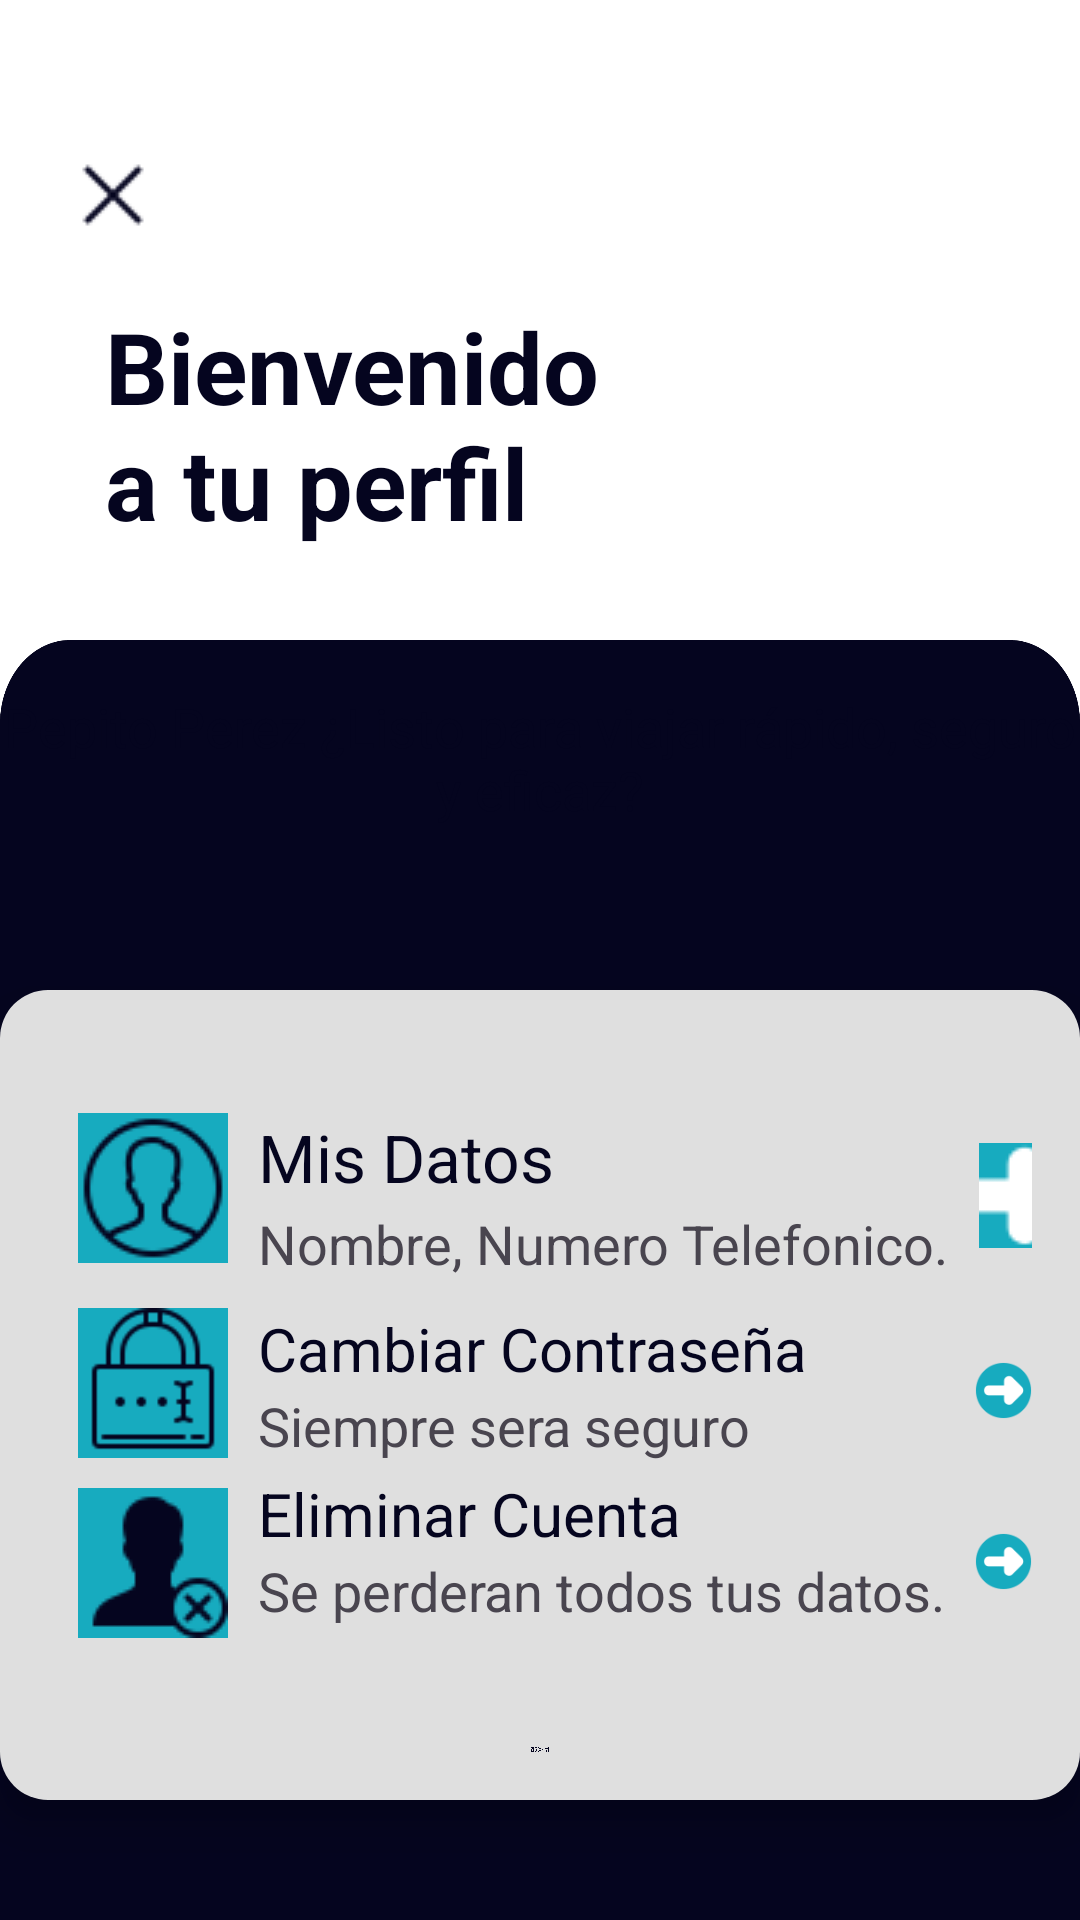

Produce the Android XML layout that renders to this screen, including the resource entries it uses.
<!-- AndroidManifest.xml: application theme Theme.SplashScreen -->
<!-- res/layout/fragment_perfil.xml -->
<?xml version="1.0" encoding="utf-8"?>
    <RelativeLayout xmlns:android="http://schemas.android.com/apk/res/android"
        xmlns:app="http://schemas.android.com/apk/res-auto"
        xmlns:tools="http://schemas.android.com/tools"
        android:id="@+id/main"
        android:layout_width="match_parent"
        android:layout_height="match_parent"
        android:background="@drawable/fondo3"
        tools:context=".PerfilFragment">

        <ImageButton
            android:layout_marginTop="50dp"
            android:background="@color/transparent"
            android:layout_marginLeft="20dp"
            android:id="@+id/buttonBack2"
            android:layout_width="35dp"
            android:layout_height="30dp"
            android:src="@drawable/cerrar"/>

        <LinearLayout
            android:layout_width="match_parent"
            android:layout_height="match_parent">
            <TextView
                android:id="@+id/inviteFriendsText"
                android:layout_width="190dp"
                android:layout_height="wrap_content"
                android:textStyle="bold"
                android:textColor="@color/azapp"
                android:layout_marginTop="100dp"
                android:layout_marginLeft="35dp"
                android:textSize="33dp"
                android:text="Bienvenido a tu perfil" />

            <ImageView
                android:id="@+id/backArrow"
                android:layout_width="110dp"
                android:layout_height="110dp"
                android:layout_marginLeft="45dp"
                android:layout_marginTop="90dp"
                android:src="@drawable/perfil" />

        </LinearLayout>

        <TextView
            android:id="@+id/inviteFriendsText2"
            android:layout_width="360dp"
            android:layout_height="wrap_content"
            android:layout_centerHorizontal="true"
            android:textAlignment="center"
            android:textColor="@color/azapp"
            android:layout_marginTop="230dp"
            android:textSize="18dp"
            android:text="Pepito Perez ¿Listo para viajar rápido, seguro y eficaz?" />


        <androidx.constraintlayout.widget.ConstraintLayout
            android:id="@+id/bottom_container"
            android:layout_width="380dp"
            android:layout_marginTop="330dp"
            android:layout_centerHorizontal="true"
            android:layout_height="800dp"
            android:layout_marginBottom="40dp"
            android:background="@drawable/rounded_corners"
            android:elevation="8dp"
            android:padding="16dp">


            <RelativeLayout
                android:id="@+id/relative1"
                android:layout_marginTop="15dp"
                android:layout_width="match_parent"
                android:layout_height="match_parent">

                <ImageView
                    android:id="@+id/link"
                    android:layout_width="50dp"
                    android:layout_height="50dp"
                    android:background="@color/colorAccent"
                    android:layout_marginLeft="10dp"
                    android:layout_marginTop="10dp"
                    android:src="@drawable/misdatos" />

                <TextView
                    android:id="@+id/Texto1"
                    android:layout_width="wrap_content"
                    android:layout_height="wrap_content"
                    android:textColor="@color/azapp"
                    android:layout_marginTop="10dp"
                    android:layout_marginLeft="10dp"
                    android:layout_toRightOf="@id/link"
                    android:textSize="22dp"
                    android:text="Mis Datos" />

                <TextView
                    android:id="@+id/Texto2"
                    android:layout_marginTop="2dp"
                    android:layout_width="wrap_content"
                    android:layout_height="wrap_content"
                    android:textIsSelectable="true"
                    android:longClickable="true"
                    android:background="?attr/selectableItemBackground"
                    android:layout_marginLeft="10dp"
                    android:layout_below="@id/Texto1"
                    android:layout_toRightOf="@id/link"
                    android:textSize="18dp"
                    android:text="Nombre, Numero Telefonico." />

                <ImageButton
                    android:id="@+id/btngo"
                    android:layout_width="35dp"
                    android:layout_height="35dp"
                    android:layout_marginLeft="10dp"
                    android:scaleType="center"
                    android:layout_marginTop="20dp"
                    android:layout_toRightOf="@id/Texto2"
                    android:src="@drawable/flechago" />

            </RelativeLayout>

            <RelativeLayout
                android:id="@+id/relative2"
                android:layout_width="match_parent"
                android:layout_height="match_parent"
                android:layout_marginTop="80dp">

                <ImageView
                    android:id="@+id/contra"
                    android:layout_width="50dp"
                    android:layout_height="50dp"
                    android:background="@color/colorAccent"
                    android:layout_marginLeft="10dp"
                    android:layout_marginTop="10dp"
                    android:src="@drawable/candado" />

                <TextView
                    android:id="@+id/Texto3"
                    android:layout_width="wrap_content"
                    android:textColor="@color/azapp"
                    android:layout_height="wrap_content"
                    android:layout_marginTop="10dp"
                    android:layout_marginLeft="10dp"
                    android:layout_toRightOf="@id/contra"
                    android:textSize="20dp"
                    android:text="Cambiar Contraseña" />

                <TextView
                    android:id="@+id/Texto4"
                    android:layout_width="wrap_content"
                    android:layout_height="wrap_content"
                    android:layout_marginLeft="10dp"
                    android:layout_below="@id/Texto3"
                    android:layout_toRightOf="@id/contra"
                    android:textSize="18dp"
                    android:text="Siempre sera seguro" />

                <ImageView
                    android:id="@+id/go2"
                    android:layout_width="35dp"
                    android:layout_height="35dp"
                    android:layout_marginLeft="75dp"
                    android:layout_marginTop="20dp"
                    android:layout_toRightOf="@id/Texto4"
                    android:src="@drawable/flechago" />

                <ImageView
                    android:id="@+id/eliminar"
                    android:layout_width="50dp"
                    android:layout_height="50dp"
                    android:background="@color/colorAccent"
                    android:layout_marginLeft="10dp"
                    android:layout_below="@id/contra"
                    android:layout_marginTop="10dp"
                    android:src="@drawable/eliminarcuenta" />

                <TextView
                    android:id="@+id/Texto5"
                    android:layout_width="wrap_content"
                    android:textColor="@color/azapp"
                    android:layout_height="wrap_content"
                    android:layout_marginTop="10dp"
                    android:layout_marginLeft="10dp"
                    android:layout_below="@+id/go2"
                    android:layout_toRightOf="@id/eliminar"
                    android:textSize="20dp"
                    android:text="Eliminar Cuenta" />

                <TextView
                    android:id="@+id/Texto6"
                    android:layout_width="wrap_content"
                    android:layout_height="wrap_content"
                    android:layout_marginLeft="10dp"
                    android:layout_below="@id/Texto5"
                    android:layout_toRightOf="@id/eliminar"
                    android:textSize="18dp"
                    android:text="Se perderan todos tus datos." />

                <ImageView
                    android:id="@+id/go3"
                    android:layout_width="35dp"
                    android:layout_height="35dp"
                    android:layout_marginLeft="75dp"
                    android:layout_marginTop="22dp"
                    android:layout_below="@id/go2"
                    android:layout_toRightOf="@id/Texto4"

                    android:src="@drawable/flechago" />



                <ImageView
                    android:id="@+id/qr2"
                    android:layout_width="200dp"
                    android:layout_height="50dp"
                    android:layout_centerHorizontal="true"
                    android:layout_marginTop="40dp"
                    android:layout_below="@id/Texto6"
                    android:src="@drawable/letraszig" />

            </RelativeLayout>


        </androidx.constraintlayout.widget.ConstraintLayout>

    </RelativeLayout>
<!-- resources referenced by this layout -->
<resources>
  <color name="azapp">#05051F</color>
  <color name="colorAccent">#17abbf</color>
  <color name="transparent">#0005051F</color>
  <!-- drawable candado: png bitmap (drawable, 1199 bytes) -->
  <!-- drawable cerrar: png bitmap (drawable, 493 bytes) -->
  <!-- drawable eliminarcuenta: png bitmap (drawable, 991 bytes) -->
  <!-- drawable flechago: png bitmap (drawable, 1412 bytes) -->
  <!-- drawable fondo3: png bitmap (drawable, 66681 bytes) -->
  <!-- drawable letraszig: png bitmap (drawable, 62980 bytes) -->
  <!-- drawable misdatos: png bitmap (drawable, 1622 bytes) -->
  <!-- drawable rounded_corners (drawable) -->
  <?xml version="1.0" encoding="utf-8"?>
  <shape xmlns:android="http://schemas.android.com/apk/res/android">
      <solid android:color="#DFDFDF" />
      <corners android:radius="16dp" />
      <padding
          android:left="8dp"
          android:top="8dp"
          android:right="8dp"
          android:bottom="8dp" />
  </shape>
  <style name="Theme.SplashScreen" parent="Base.Theme.SplashScreen" />
  <style name="Base.Theme.SplashScreen" parent="Theme.Material3.DayNight.NoActionBar">
          
          
      </style>
</resources>
